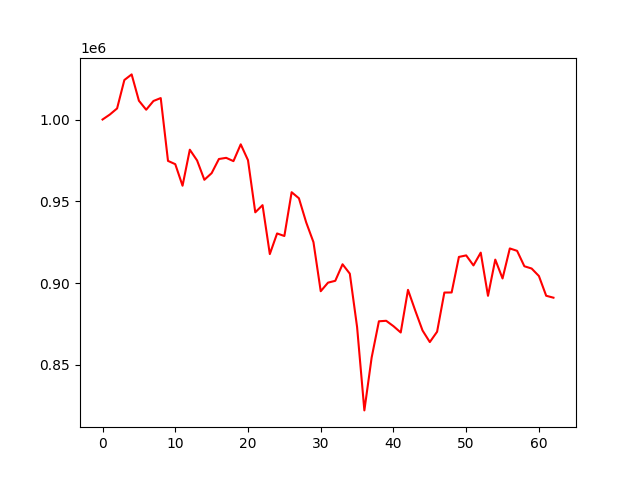

The data file committed next to this chart (first rows):
account_value, date, daily_return
1000000, 2022-01-17, 
1003031, 2022-01-18, 0.003031
1006770, 2022-01-19, 0.003727
1024132, 2022-01-20, 0.01725
1027564, 2022-01-21, 0.003352
1011478, 2022-01-24, -0.01565
1005974, 2022-01-25, -0.005442
1011315, 2022-01-26, 0.005309
1013107, 2022-01-27, 0.001772
974711, 2022-01-28, -0.0379
972706, 2022-02-07, -0.002058
959541, 2022-02-08, -0.01353
981553, 2022-02-09, 0.02294
974978, 2022-02-10, -0.006699
963165, 2022-02-11, -0.01212
967222, 2022-02-14, 0.004212
975864, 2022-02-15, 0.008935
976576, 2022-02-16, 0.0007288
974572, 2022-02-17, -0.002052
984832, 2022-02-18, 0.01053
975134, 2022-02-21, -0.009848
943283, 2022-02-22, -0.03266
947662, 2022-02-23, 0.004642
917770, 2022-02-24, -0.03154
930378, 2022-02-25, 0.01374
928815, 2022-02-28, -0.00168
955573, 2022-03-01, 0.02881
951870, 2022-03-02, -0.003875
937147, 2022-03-03, -0.01547
925060, 2022-03-04, -0.0129
895071, 2022-03-07, -0.03242
900313, 2022-03-08, 0.005856
901432, 2022-03-09, 0.001244
911543, 2022-03-10, 0.01122
905788, 2022-03-11, -0.006314
873164, 2022-03-14, -0.03602
822249, 2022-03-15, -0.05831
854519, 2022-03-16, 0.03925
876701, 2022-03-17, 0.02596
877006, 2022-03-18, 0.0003468
873722, 2022-03-21, -0.003744
869851, 2022-03-22, -0.004431
895908, 2022-03-23, 0.02996
883193, 2022-03-24, -0.01419
871072, 2022-03-25, -0.01372
864002, 2022-03-28, -0.008116
870314, 2022-03-29, 0.007306
894260, 2022-03-30, 0.02751
894308, 2022-03-31, 5.375396595419524e-05
916032, 2022-04-01, 0.02429
916962, 2022-04-06, 0.001015
910837, 2022-04-07, -0.006679
918650, 2022-04-08, 0.008577
892251, 2022-04-11, -0.02874
914387, 2022-04-12, 0.02481
902871, 2022-04-13, -0.01259
921211, 2022-04-14, 0.02031
919752, 2022-04-15, -0.001584
910330, 2022-04-18, -0.01024
908942, 2022-04-19, -0.001524
... 3 more rows
